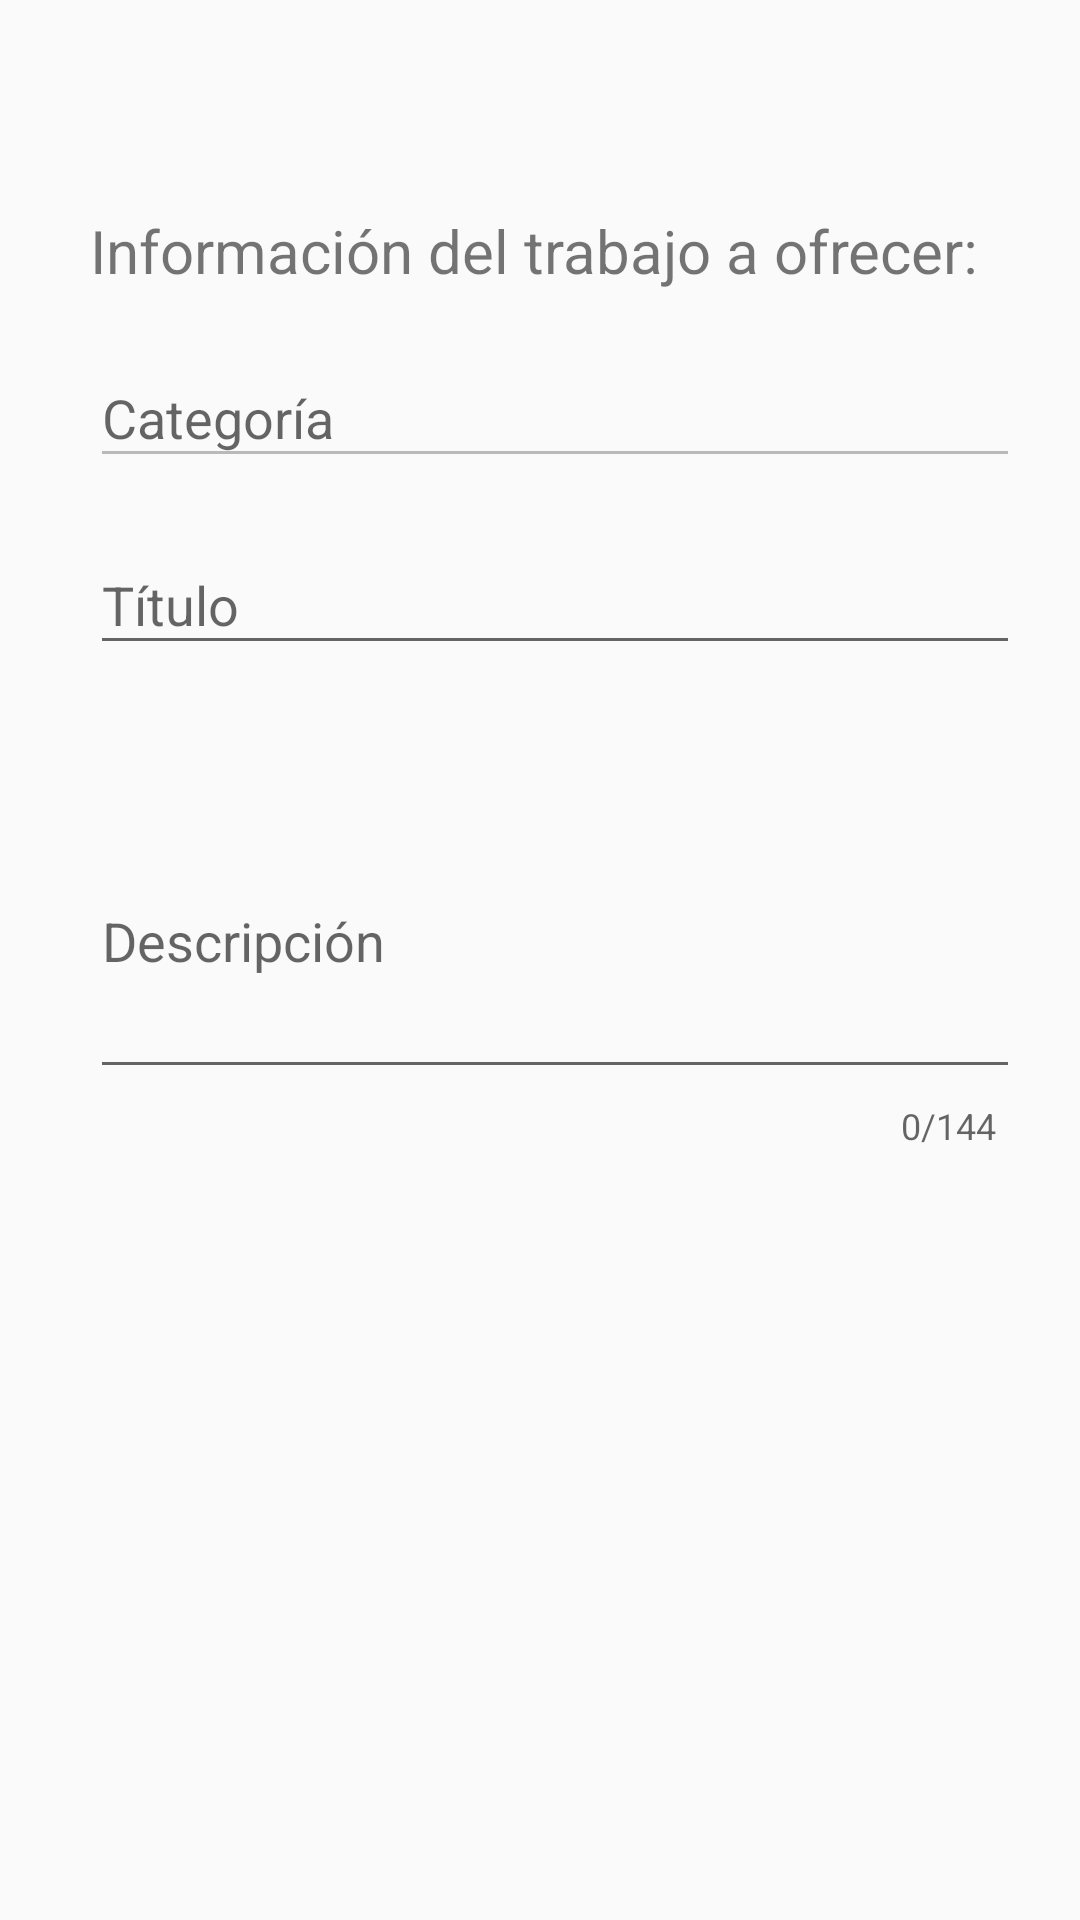

Here is an Android app screen rendered from its layout file. Give the layout XML and the strings, colors and styles it references.
<!-- AndroidManifest.xml: application theme AppTheme -->
<!-- res/layout/fragment_add_offer_job_2.xml -->
<RelativeLayout xmlns:android="http://schemas.android.com/apk/res/android"
    xmlns:app="http://schemas.android.com/apk/res-auto"
    android:layout_width="match_parent"
    android:layout_height="match_parent"
    android:paddingBottom="20dp"
    android:orientation="vertical">

    <ScrollView
        android:layout_width="match_parent"
        android:layout_height="wrap_content">

        <LinearLayout
            android:id="@+id/cont_request"
            android:layout_width="match_parent"
            android:layout_height="match_parent"
            android:orientation="vertical">

            <Button
                android:id="@+id/back"
                android:layout_width="40dp"
                android:layout_height="40dp"
                android:layout_marginLeft="20dp"
                android:layout_marginTop="30dp"
                android:background="@color/transparent"
                android:text=" "
                android:textSize="25sp" />

            <LinearLayout
                android:layout_width="match_parent"
                android:layout_height="wrap_content"
                android:layout_marginLeft="30dp"
                android:layout_marginRight="20dp"
                android:orientation="vertical">

                <TextView
                    android:id="@+id/init_search_pro"
                    android:layout_width="match_parent"
                    android:layout_height="wrap_content"
                    android:textSize="20sp"
                    android:text="Información del trabajo a ofrecer:" />

                <LinearLayout
                    android:id="@+id/container_searchbox"
                    android:layout_width="match_parent"
                    android:layout_marginTop="10dp"
                    android:layout_height="wrap_content"
                    android:orientation="horizontal">

                    <android.support.design.widget.TextInputLayout
                        android:layout_width="wrap_content"
                        android:layout_height="wrap_content"
                        android:layout_weight="1">

                        <EditText
                            android:id="@+id/search_text"
                            android:layout_width="match_parent"
                            android:layout_height="match_parent"
                            android:hint="Categoría"
                            android:focusable="true"
                            android:enabled="false"
                            android:imeOptions="actionGo"
                            android:inputType="text"
                            android:maxLines="1"
                            android:textSize="18sp" />

                    </android.support.design.widget.TextInputLayout>
                </LinearLayout>

                <LinearLayout
                    android:id="@+id/container_av"
                    android:visibility="visible"
                    android:layout_width="match_parent"
                    android:layout_height="wrap_content"
                    android:orientation="vertical">

                    <android.support.design.widget.TextInputLayout
                        android:id="@+id/ltitle"
                        app:errorEnabled="true"
                        app:errorTextAppearance="@style/Error"
                        app:counterOverflowTextAppearance="@style/CounterOverFlow"
                        android:layout_width="match_parent"
                        android:layout_height="wrap_content"
                        android:layout_marginTop="10dp"
                        android:layout_weight="1">

                        <EditText
                            android:id="@+id/title"
                            android:layout_width="match_parent"
                            android:layout_height="wrap_content"
                            android:hint="Título"
                            android:focusable="true"
                            android:imeOptions="actionDone"
                            android:inputType="textCapSentences"
                            android:overScrollMode="always"
                            android:lines="1"
                            android:scrollbarStyle="insideInset"
                            android:scrollbars="vertical"
                            android:textSize="18sp" />

                    </android.support.design.widget.TextInputLayout>

                    <android.support.design.widget.TextInputLayout
                        android:id="@+id/txt_des"
                        app:counterEnabled="true"
                        app:counterMaxLength="144"
                        app:errorEnabled="true"
                        app:errorTextAppearance="@style/Error"
                        app:counterOverflowTextAppearance="@style/CounterOverFlow"
                        android:layout_width="match_parent"
                        android:layout_height="wrap_content"
                        android:layout_marginTop="10dp"
                        android:layout_weight="1">

                        <EditText
                            android:id="@+id/description_text"
                            android:layout_width="match_parent"
                            android:layout_height="100dp"
                            android:hint="Descripción"
                            android:text=""
                            android:focusable="true"
                            android:imeOptions="actionDone"
                            android:inputType="textMultiLine|textCapSentences"
                            android:overScrollMode="always"
                            android:scrollbarStyle="insideInset"
                            android:scrollbars="vertical"
                            android:textSize="18sp" />

                    </android.support.design.widget.TextInputLayout>


                </LinearLayout>

            </LinearLayout>

        </LinearLayout>
    </ScrollView>

    <ProgressBar
        android:id="@+id/wainting"
        android:layout_width="wrap_content"
        android:layout_height="wrap_content"
        android:layout_centerHorizontal="true"
        android:layout_centerVertical="true"
        android:layout_gravity="center"
        android:background="@drawable/back_waiting"
        android:minHeight="110dp"
        android:minWidth="110dp"
        android:visibility="invisible" />

</RelativeLayout>
<!-- resources referenced by this layout -->
<resources>
  <color name="transparent">#00000000</color>
  <!-- drawable back_waiting (drawable) -->
  <?xml version="1.0" encoding="UTF-8"?>
  <shape xmlns:android="http://schemas.android.com/apk/res/android">
      <solid android:color="@color/back"/>
      <stroke android:width="3dip" android:color="@color/back" />
      <corners android:radius="10dip"/>
      <padding android:left="0dip" android:top="0dip" android:right="0dip" android:bottom="0dip" />
  </shape>
  <style name="CounterOverFlow" parent="TextAppearance.Design.Counter.Overflow">
          <item name="android:textColor">@color/Red</item>
      </style>
  <style name="Error" parent="TextAppearance.AppCompat.Caption">
          <item name="android:textColor">@color/Red</item>
      </style>
  <style name="AppTheme" parent="Theme.AppCompat.Light.NoActionBar">
          <item name="colorPrimary">@color/colorPrimary</item>
          <item name="colorPrimaryDark">@color/colorPrimaryDark</item>
          <item name="colorAccent">@color/colorAccent</item>
          <item name="android:windowTranslucentStatus">true</item>
          <item name="android:windowTranslucentNavigation">true</item>
      </style>
  <color name="back">#9f535252</color>
  <color name="Red">#FF0000</color>
  <color name="colorPrimary">#3F51B5</color>
  <color name="colorPrimaryDark">#303F9F</color>
  <color name="colorAccent">#404140</color>
</resources>
